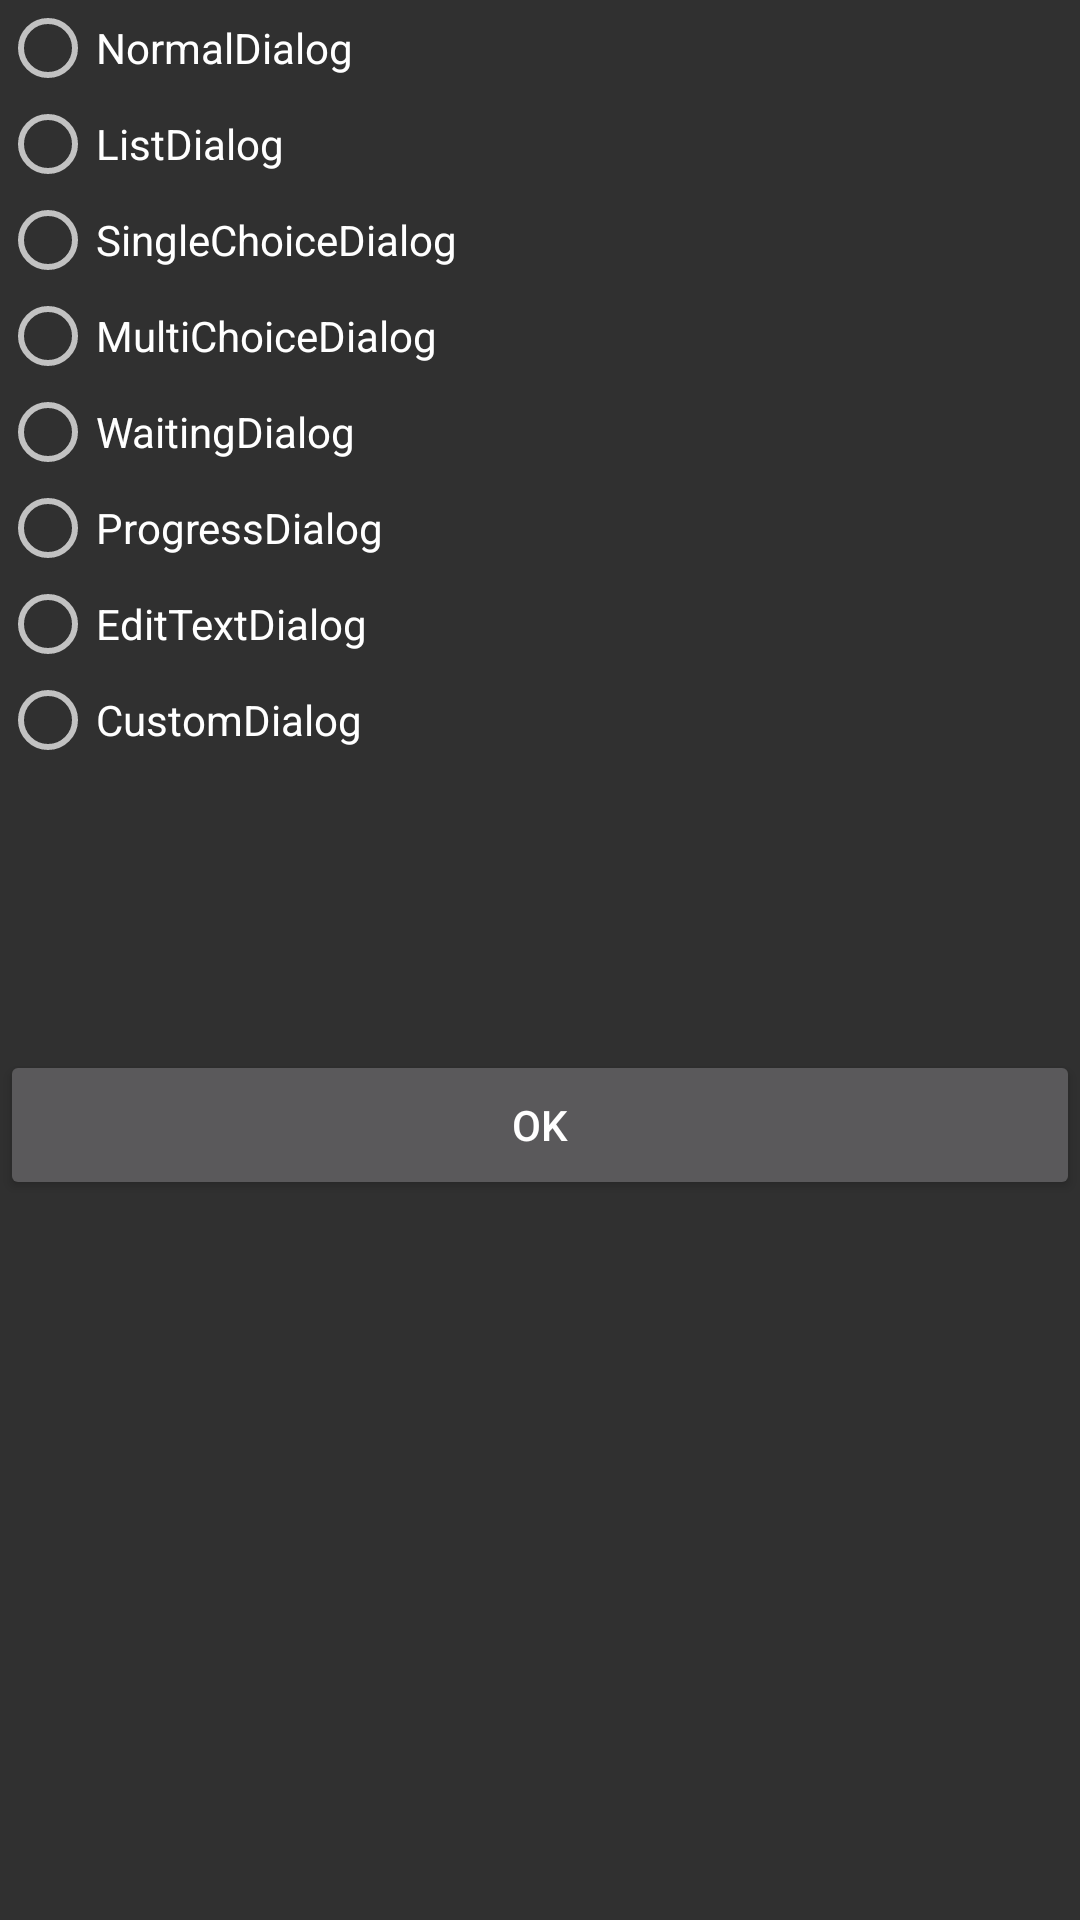

Produce the Android XML layout that renders to this screen, including the resource entries it uses.
<!-- AndroidManifest.xml: application theme Theme.AppCompat.NoActionBar -->
<!-- res/layout/activity_dialog.xml -->
<?xml version="1.0" encoding="utf-8"?>
<LinearLayout xmlns:android="http://schemas.android.com/apk/res/android"

    android:orientation="vertical" android:layout_width="match_parent"
    android:layout_height="match_parent">

    <RadioGroup
        android:id="@+id/rbg"
        android:layout_width="match_parent"
        android:layout_height="350dp">
    <RadioButton
        android:id="@+id/rb1"
        android:layout_width="match_parent"
        android:layout_height="wrap_content"
        android:layout_gravity="center"
        android:gravity="left|center_vertical"
        android:text="NormalDialog"/>

    <RadioButton
        android:id="@+id/rb2"
        android:layout_width="match_parent"
        android:layout_height="wrap_content"
        android:layout_gravity="center"
        android:gravity="left|center_vertical"
        android:text="ListDialog"/>

    <RadioButton
        android:id="@+id/rb3"
        android:layout_width="match_parent"
        android:layout_height="wrap_content"
        android:layout_gravity="center"
        android:gravity="left|center_vertical"
        android:text="SingleChoiceDialog"/>

    <RadioButton
        android:id="@+id/rb4"
        android:layout_width="match_parent"
        android:layout_height="wrap_content"
        android:layout_gravity="center"
        android:gravity="left|center_vertical"
        android:text="MultiChoiceDialog"/>

    <RadioButton
        android:id="@+id/rb5"
        android:layout_width="match_parent"
        android:layout_height="wrap_content"
        android:layout_gravity="center"
        android:gravity="left|center_vertical"
        android:text="WaitingDialog"/>

    <RadioButton
        android:id="@+id/rb6"
        android:layout_width="match_parent"
        android:layout_height="wrap_content"
        android:layout_gravity="center"
        android:gravity="left|center_vertical"
        android:text="ProgressDialog"/>

    <RadioButton
        android:id="@+id/rb7"
        android:layout_width="match_parent"
        android:layout_height="wrap_content"
        android:layout_gravity="center"
        android:gravity="left|center_vertical"
        android:text="EditTextDialog"/>

    <RadioButton
        android:id="@+id/rb8"
        android:layout_width="match_parent"
        android:layout_height="wrap_content"
        android:layout_gravity="center"
        android:gravity="left|center_vertical"
        android:text="CustomDialog"/>
    </RadioGroup>

    <Button
        android:id="@+id/dialog_ok"
        android:layout_width="match_parent"
        android:layout_height="50dp"
        android:text="OK"
        android:gravity="center"/>
</LinearLayout>
<!-- resources referenced by this layout -->
<resources>

</resources>
